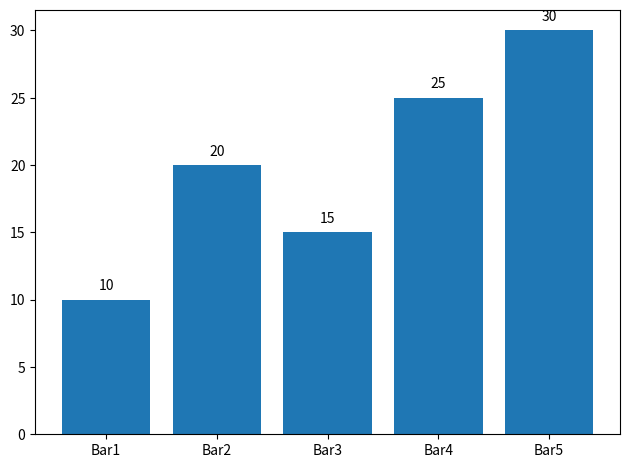

The script that saved this image:
import matplotlib.pyplot as plt

# Example data
range_list_bar_names = ['Bar1', 'Bar2', 'Bar3', 'Bar4', 'Bar5']
asteroid_number_list = [10, 20, 15, 25, 30]

# Create the bar chart
bars = plt.bar(range(len(range_list_bar_names)), asteroid_number_list)

# Add labels on top of each bar
for bar in bars:
    yval = bar.get_height()
    plt.text(bar.get_x() + bar.get_width()/2, yval + 0.5, round(yval, 1), ha='center', va='bottom', fontsize=10)

# Customize x-axis tick labels
plt.xticks(range(len(range_list_bar_names)), range_list_bar_names, fontsize=10)

# Show the plot
plt.tight_layout()
plt.show()